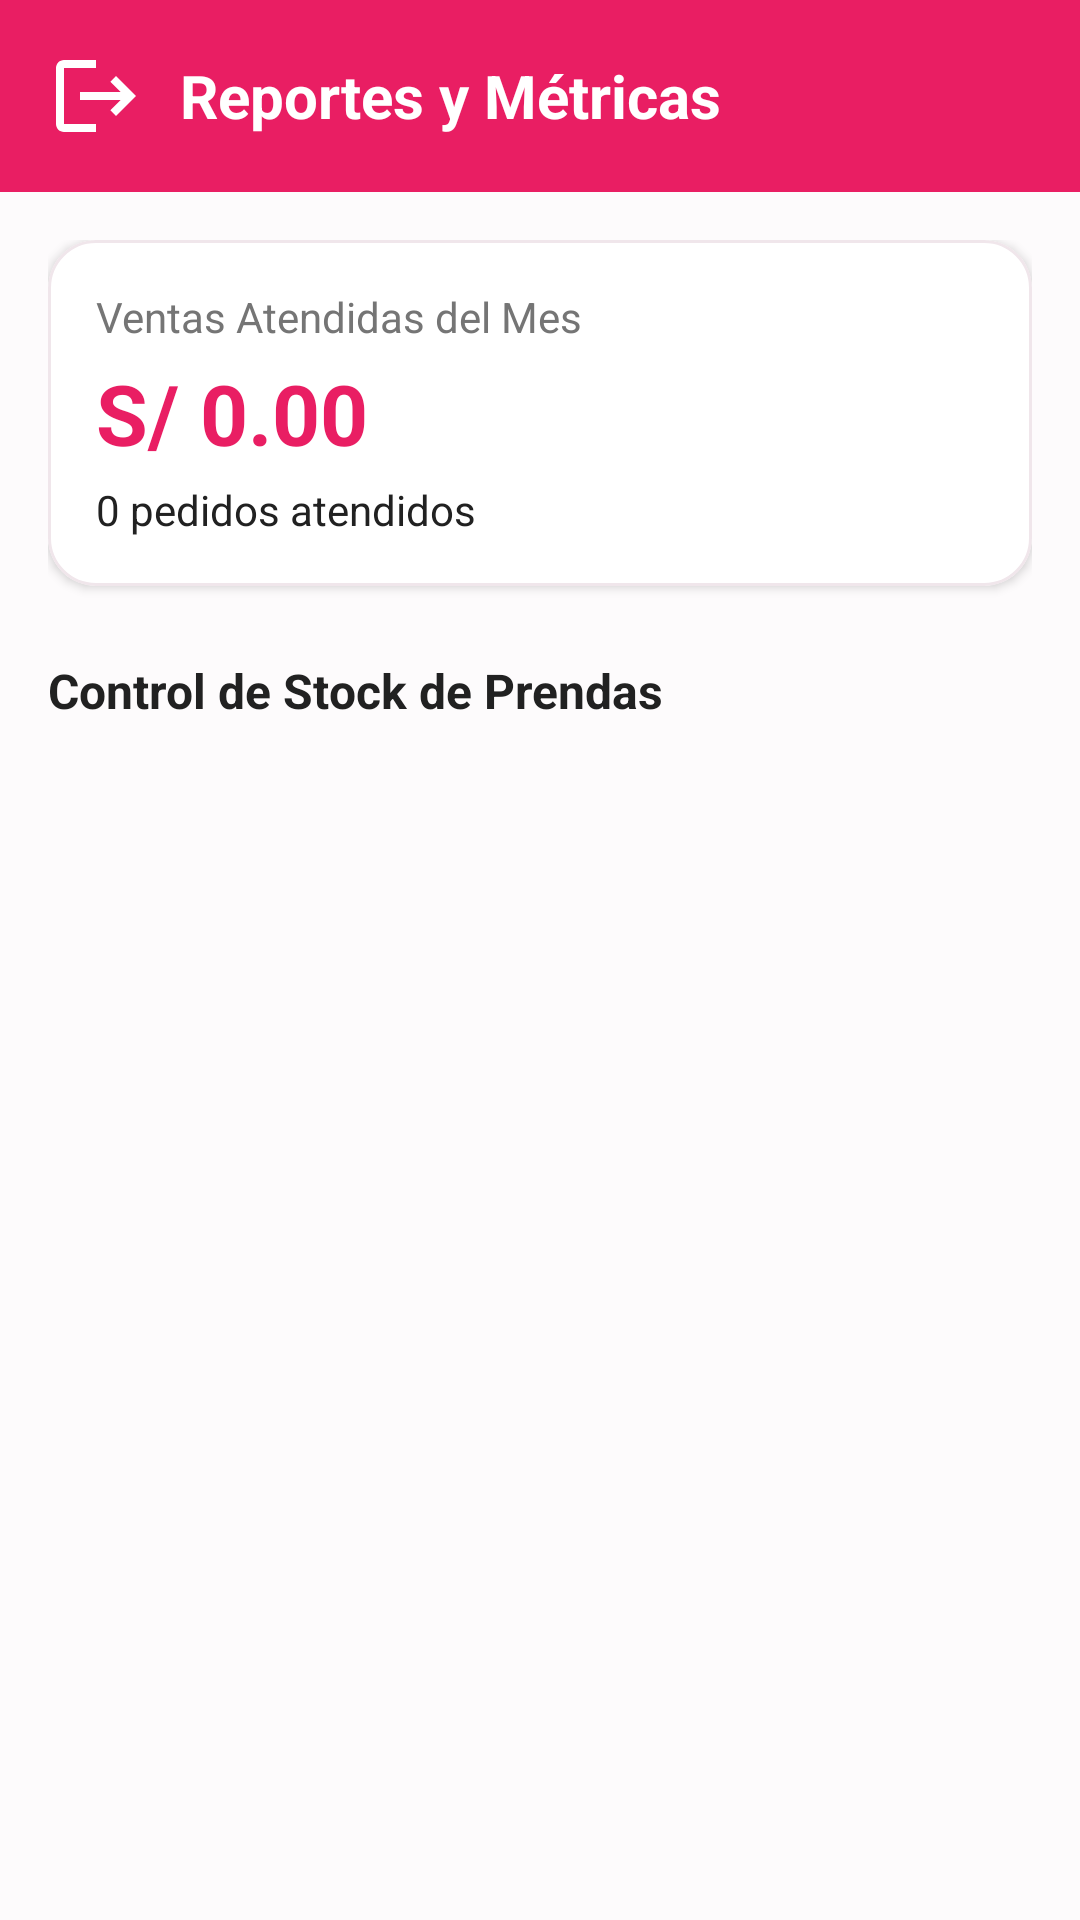

Here is an Android app screen rendered from its layout file. Give the layout XML and the strings, colors and styles it references.
<!-- AndroidManifest.xml: application theme Theme.MODAAPP -->
<!-- res/layout/activity_reportes.xml -->
<?xml version="1.0" encoding="utf-8"?>
<LinearLayout xmlns:android="http://schemas.android.com/apk/res/android"
    xmlns:app="http://schemas.android.com/apk/res-auto"
    android:layout_width="match_parent"
    android:layout_height="match_parent"
    android:background="@color/background_light"
    android:orientation="vertical">

    <LinearLayout
        android:layout_width="match_parent"
        android:layout_height="64dp"
        android:background="@color/primary"
        android:gravity="center_vertical"
        android:orientation="horizontal"
        android:paddingHorizontal="16dp">

        <ImageView
            android:id="@+id/btnBackReportes"
            android:layout_width="32dp"
            android:layout_height="32dp"
            android:background="?attr/selectableItemBackgroundBorderless"
            android:src="@drawable/ic_logout"
            app:tint="@color/white" />

        <TextView
            android:layout_width="wrap_content"
            android:layout_height="wrap_content"
            android:layout_marginStart="12dp"
            android:text="Reportes y Métricas"
            android:textColor="@color/white"
            android:textSize="20sp"
            android:textStyle="bold" />
    </LinearLayout>

    <ScrollView
        android:layout_width="match_parent"
        android:layout_height="match_parent"
        android:fillViewport="true">

        <LinearLayout
            android:layout_width="match_parent"
            android:layout_height="wrap_content"
            android:orientation="vertical"
            android:padding="16dp">

            
            <com.google.android.material.card.MaterialCardView
                android:layout_width="match_parent"
                android:layout_height="wrap_content"
                android:layout_marginBottom="16dp"
                app:cardBackgroundColor="@color/white"
                app:cardCornerRadius="16dp"
                app:cardElevation="2dp"
                app:strokeColor="@color/stroke_card"
                app:strokeWidth="1dp">

                <LinearLayout
                    android:layout_width="match_parent"
                    android:layout_height="wrap_content"
                    android:orientation="vertical"
                    android:padding="16dp">

                    <TextView
                        android:layout_width="wrap_content"
                        android:layout_height="wrap_content"
                        android:text="Ventas Atendidas del Mes"
                        android:textColor="@color/text_secondary"
                        android:textSize="14sp" />

                    <TextView
                        android:id="@+id/tvTotalVendidoMes"
                        android:layout_width="wrap_content"
                        android:layout_height="wrap_content"
                        android:layout_marginTop="4dp"
                        android:text="S/ 0.00"
                        android:textColor="@color/primary"
                        android:textSize="28sp"
                        android:textStyle="bold" />

                    <TextView
                        android:id="@+id/tvPedidosAtendidosMes"
                        android:layout_width="wrap_content"
                        android:layout_height="wrap_content"
                        android:layout_marginTop="4dp"
                        android:text="0 pedidos atendidos"
                        android:textColor="@color/text_primary"
                        android:textSize="14sp" />
                </LinearLayout>
            </com.google.android.material.card.MaterialCardView>

            
            <TextView
                android:layout_width="wrap_content"
                android:layout_height="wrap_content"
                android:layout_marginTop="8dp"
                android:layout_marginBottom="8dp"
                android:text="Control de Stock de Prendas"
                android:textColor="@color/text_primary"
                android:textSize="16sp"
                android:textStyle="bold" />

            <androidx.recyclerview.widget.RecyclerView
                android:id="@+id/rvStockPrendas"
                android:layout_width="match_parent"
                android:layout_height="wrap_content"
                android:nestedScrollingEnabled="false" />

        </LinearLayout>
    </ScrollView>

</LinearLayout>
<!-- resources referenced by this layout -->
<resources>
  <color name="background_light">#FDFBFC</color>
  <color name="primary">#E91E63</color>
  <color name="stroke_card">#F0E6EB</color>
  <color name="text_primary">#212121</color>
  <color name="text_secondary">#757575</color>
  <color name="white">#FFFFFFFF</color>
  <!-- drawable ic_logout (drawable) -->
  <vector xmlns:android="http://schemas.android.com/apk/res/android"
      android:width="24dp"
      android:height="24dp"
      android:viewportWidth="24"
      android:viewportHeight="24">
      
      <path
          android:fillColor="#FFFFFFFF"
          android:pathData="M17,7l-1.41,1.41L18.17,11H8v2h10.17l-2.58,2.58L17,17l5,-5zM4,5h8V3H4c-1.1,0 -2,0.9 -2,2v14c0,1.1 0.9,2 2,2h8v-2H4V5z"/>
  </vector>
  <style name="Theme.MODAAPP" parent="Base.Theme.MODAAPP" />
  <style name="Base.Theme.MODAAPP" parent="Theme.Material3.DayNight.NoActionBar">
          <item name="colorPrimary">@color/primary</item>
          <item name="colorOnPrimary">@color/white</item>
          <item name="colorSecondary">@color/accent</item>
          <item name="android:statusBarColor">@color/primary_dark</item>
          <item name="android:textColorPrimary">@color/text_primary</item>
          <item name="android:editTextColor">@color/text_primary</item>
          <item name="editTextColor">@color/text_primary</item>
          <item name="colorOutline">#78909C</item>
      </style>
  <color name="accent">#212121</color>
  <color name="primary_dark">#C2185B</color>
</resources>
